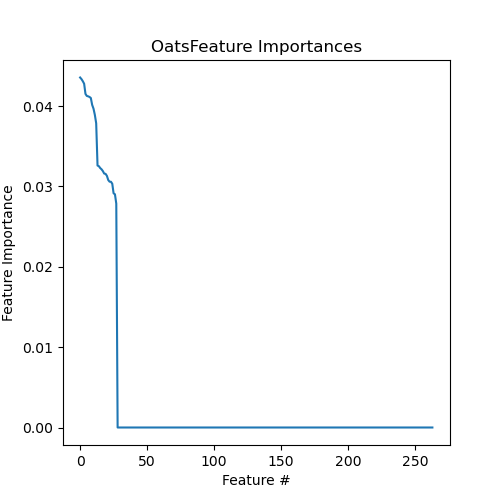

Source data for this figure (header and first rows):
Feature, Importance
3402.NoOats, 0.04357
3429.NoOats, 0.04337
3421.NoOats, 0.04311
3444.NoOats, 0.04279
3442.NoOats, 0.04152
3464.NoOats, 0.04127
3467.NoOats, 0.04122
3447.NoOats, 0.04114
3407.NoOats, 0.04102
3413.NoOats, 0.04015
3437.NoOats, 0.03969
3454.NoOats, 0.03891
3414.NoOats, 0.03787
3415.Oats, 0.03261
3430.Oats, 0.03253
3426.Oats, 0.03229
3417.Oats, 0.03214
3412.Oats, 0.03191
3445.Oats, 0.0316
3453.Oats, 0.03158
3440.Oats, 0.03132
3439.Oats, 0.03081
3406.Oats, 0.03059
3458.Oats, 0.03059
3461.Oats, 0.03034
3408.Oats, 0.02915
3469.Oats, 0.02904
3448.Oats, 0.02787
HMDB0000191-, 0.0
HMDB0000210+, 0.0
HMDB0000226-, 0.0
HMDB0000156-, 0.0
HMDB0000149+, 0.0
HMDB0000148+, 0.0
HMDB0000243+, 0.0
HMDB0000143-, 0.0
HMDB0000056+, 0.0
HMDB0000011-, 0.0
HMDB0002356+, 0.0
HMDB0000159+, 0.0
MAR13004, 0.0
HMDB0000262+, 0.0
HMDB0000292-, 0.0
HMDB0000187-, 0.0
HMDB0000167-, 0.0
HMDB0000158-, 0.0
HMDB0000132-, 0.0
HMDB0000123-, 0.0
HMDB0002259+, 0.0
HMDB0001160+, 0.0
HMDB0001138+, 0.0
HMDB0000826+, 0.0
HMDB0000806+, 0.0
HMDB0000626-, 0.0
HMDB0000301+, 0.0
HMDB0000294-, 0.0
HMDB0000172+, 0.0
HMDB0000162+, 0.0
HMDB0000119-, 0.0
HMDB0000020+, 0.0
... 204 more rows
